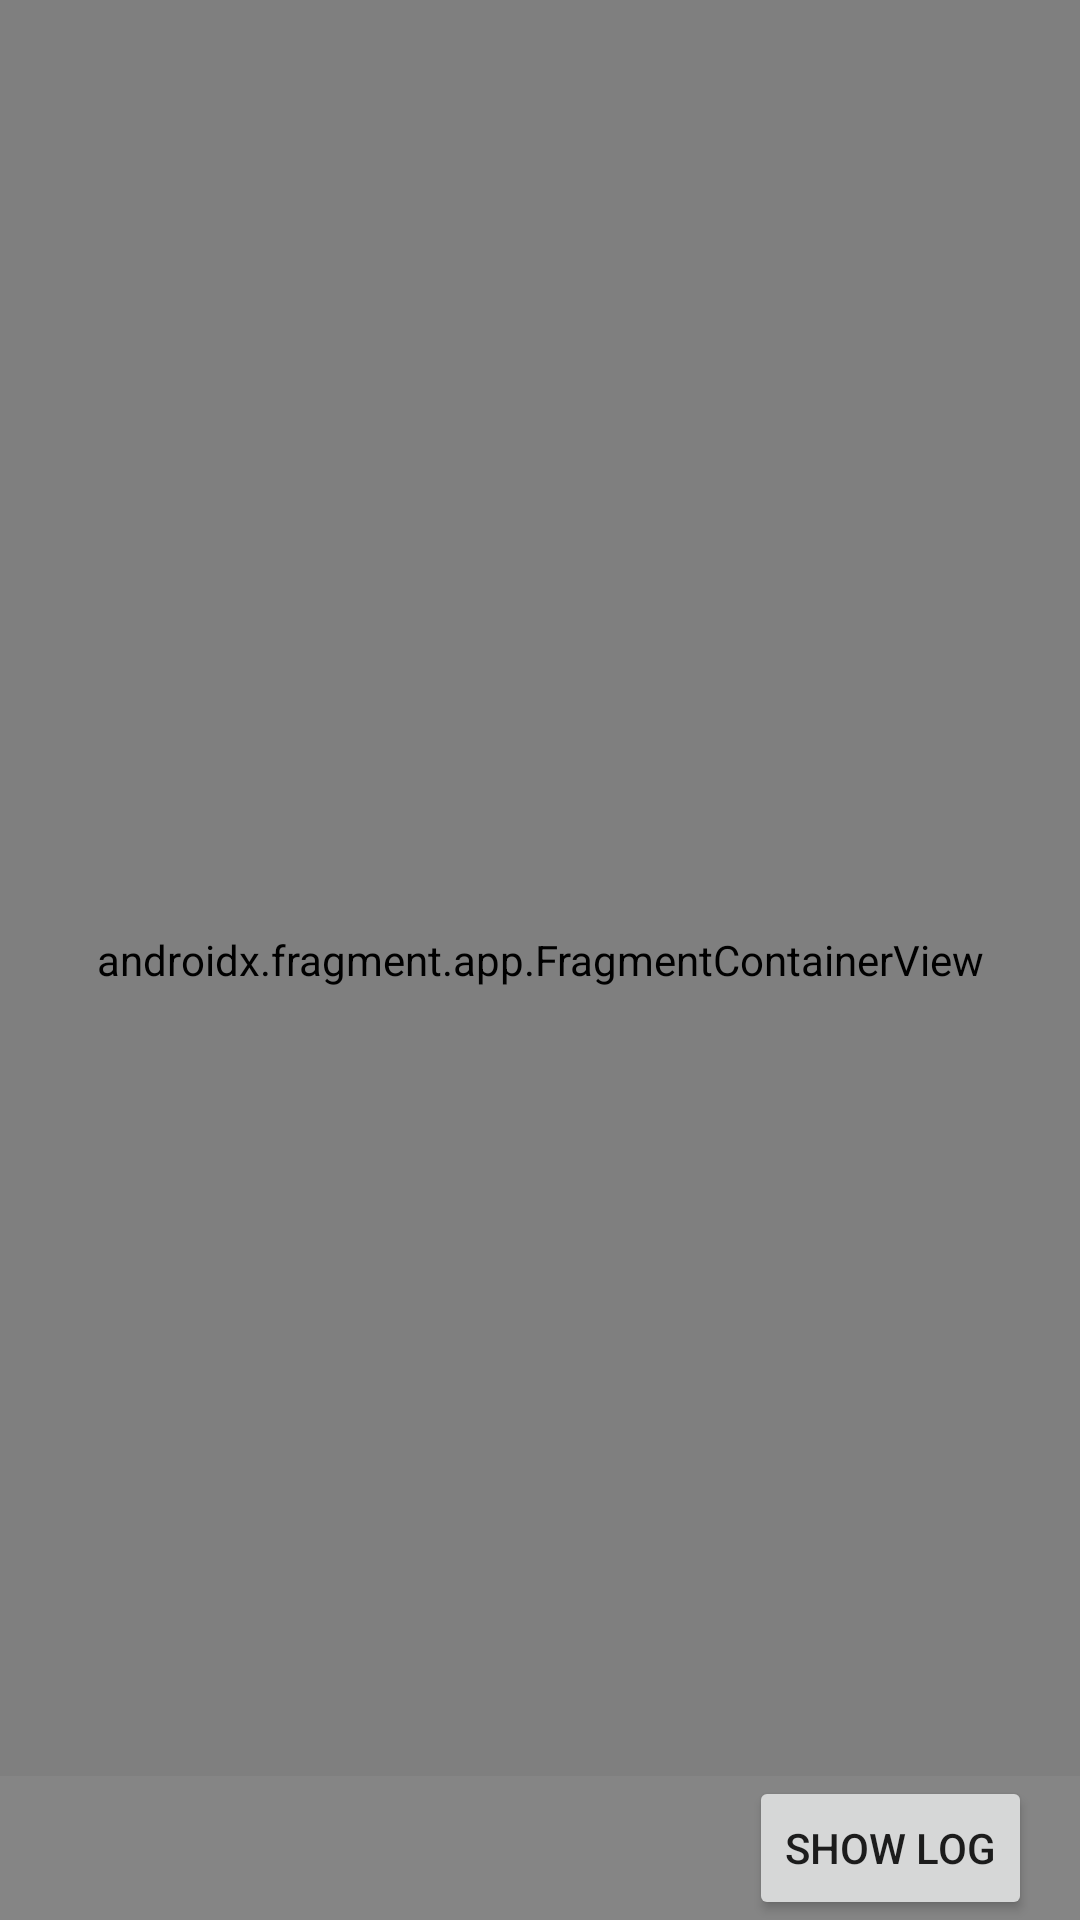

The Android layout XML behind this screen, and the referenced resources:
<!-- AndroidManifest.xml: application theme Theme.ExampleApp -->
<!-- res/layout/activity_main.xml -->
<?xml version="1.0" encoding="utf-8"?>
<androidx.constraintlayout.widget.ConstraintLayout xmlns:android="http://schemas.android.com/apk/res/android"
    xmlns:app="http://schemas.android.com/apk/res-auto"
    xmlns:tools="http://schemas.android.com/tools"
    android:layout_width="match_parent"
    android:layout_height="match_parent"
    tools:context=".ui.main.MainActivity">

    <androidx.fragment.app.FragmentContainerView
        android:id="@+id/navigationHostFragmentContainerView"
        android:name="androidx.navigation.fragment.NavHostFragment"
        android:layout_width="0dp"
        android:layout_height="0dp"
        android:layout_marginEnd="0dp"
        android:layout_marginBottom="0dp"
        app:defaultNavHost="true"
        app:layout_constraintBottom_toBottomOf="parent"
        app:layout_constraintEnd_toEndOf="parent"
        app:layout_constraintStart_toStartOf="parent"
        app:layout_constraintTop_toTopOf="parent" />

    <RelativeLayout
        android:id="@+id/logToggleButtonContainer"
        android:layout_width="0dp"
        android:layout_height="wrap_content"
        android:background="#858585"
        android:gravity="end"
        android:paddingEnd="16dp"
        app:layout_constraintBottom_toTopOf="@id/logRecyclerView"
        app:layout_constraintEnd_toEndOf="parent"
        app:layout_constraintStart_toStartOf="parent">

        <Button
            android:id="@+id/logToggleButton"
            android:layout_width="wrap_content"
            android:layout_height="wrap_content"
            android:text="@string/main_show_log" />
    </RelativeLayout>

    <androidx.recyclerview.widget.RecyclerView
        android:id="@+id/logRecyclerView"
        android:layout_width="0dp"
        android:layout_height="0dp"
        android:background="#A5A5A5"
        android:paddingTop="8dp"
        android:visibility="gone"
        app:layout_constraintBottom_toBottomOf="parent"
        app:layout_constraintEnd_toEndOf="parent"
        app:layout_constraintHeight_percent="0.2"
        app:layout_constraintStart_toStartOf="parent" />
</androidx.constraintlayout.widget.ConstraintLayout>
<!-- resources referenced by this layout -->
<resources>
  <string name="main_show_log">Show log</string>
  <style name="Theme.ExampleApp" parent="Theme.MaterialComponents.DayNight.DarkActionBar">
          
          <item name="colorPrimary">@color/purple_500</item>
          <item name="colorPrimaryVariant">@color/purple_700</item>
          <item name="colorOnPrimary">@color/white</item>
          
          <item name="colorSecondary">@color/teal_200</item>
          <item name="colorSecondaryVariant">@color/teal_700</item>
          <item name="colorOnSecondary">@color/black</item>
          
          <item name="android:statusBarColor" tools:targetApi="l">?attr/colorPrimaryVariant</item>
          
      </style>
  <!-- not gathered from this repository: default colours our renderer supplied (Android Studio template values) -->
  <color name="purple_500">#FF6200EE</color>
  <color name="purple_700">#FF3700B3</color>
  <color name="teal_200">#FF03DAC5</color>
  <color name="teal_700">#FF018786</color>
  <color name="black">#FF000000</color>
  <color name="white">#FFFFFFFF</color>
</resources>
